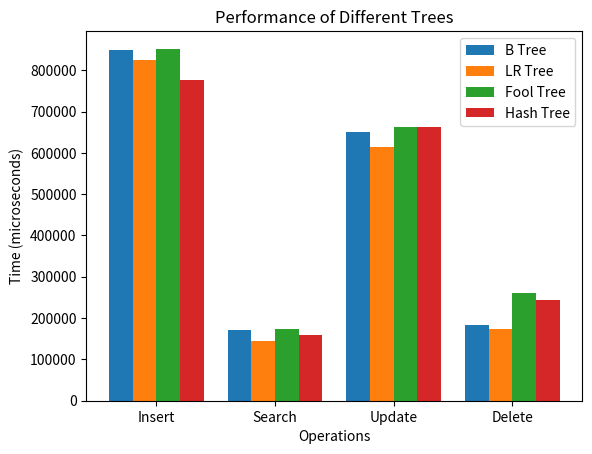

Python code for this plot:
import numpy as np
import matplotlib.pyplot as plt

# 数据
operations = ['Insert', 'Search', 'Update', 'Delete']
b_tree_times = [848000, 171000, 651000, 183000]
lr_tree_times = [824000, 144000, 613000, 174000]
fool_tree_times = [852000, 173000, 662000, 260000]
hash_tree_times = [776000, 159000, 663000, 244000]

bar_width = 0.2
index = np.arange(len(operations))

# 绘图
plt.bar(index, b_tree_times, bar_width, label='B Tree')
plt.bar(index + bar_width, lr_tree_times, bar_width, label='LR Tree')
plt.bar(index + 2*bar_width, fool_tree_times, bar_width, label='Fool Tree')
plt.bar(index + 3*bar_width, hash_tree_times, bar_width, label='Hash Tree')

plt.xlabel('Operations')
plt.ylabel('Time (microseconds)')
plt.title('Performance of Different Trees')
plt.xticks(index + 3*bar_width / 2, operations)
plt.legend()

plt.show()
